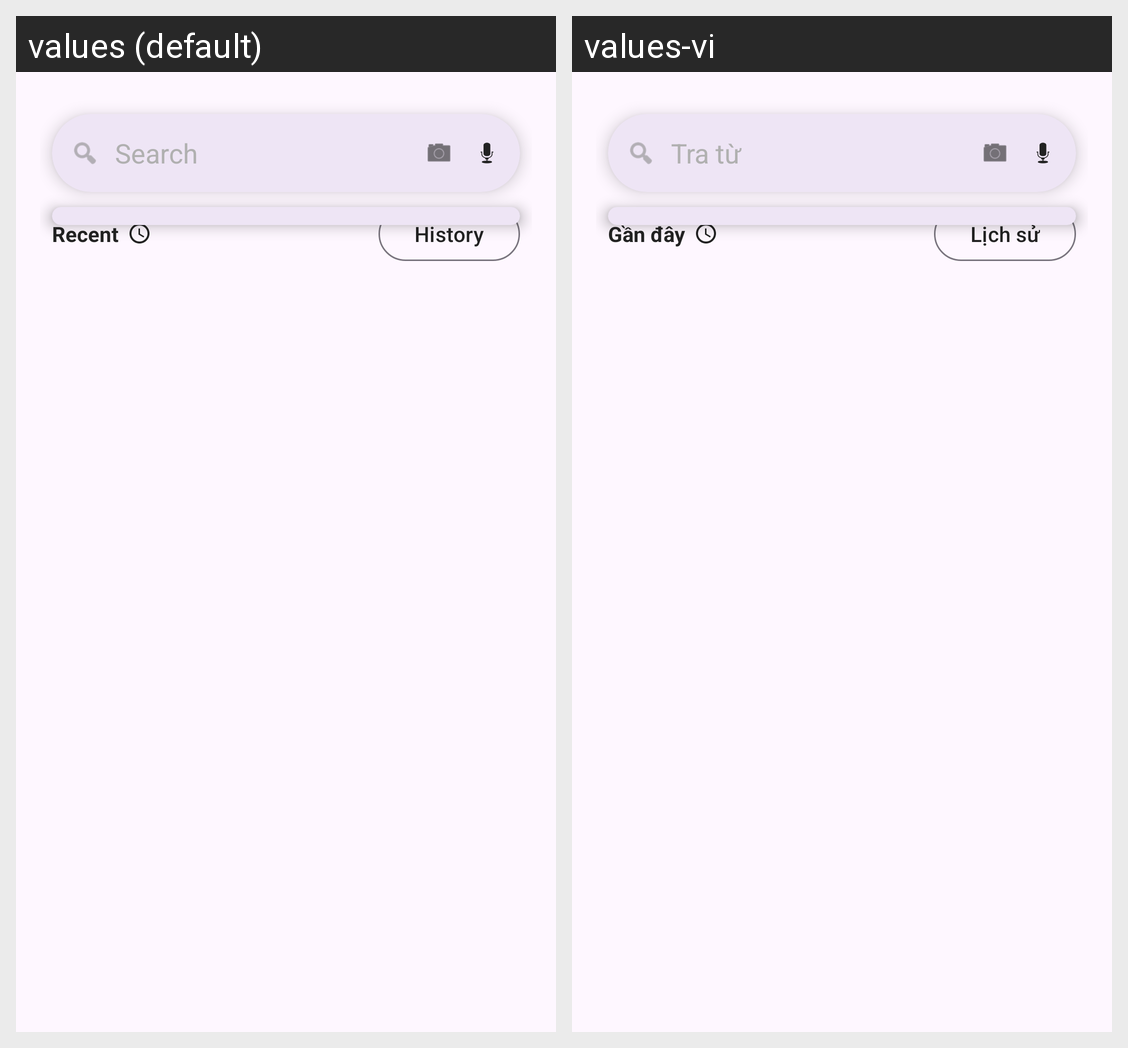

Translations of the strings shown on this Android screen, per locale in the grid:
Android screen res/layout/fragment_search.xml rendered under 2 locales, left to right: values (default), values-vi. Device: Nexus 5 (rendered at 1080×1920; each locale shown at half size, 540×960, under a caption strip naming it); theme Theme.Memoria.
Strings drawn on this screen, with the default value and each locale's value (text and hints the layout hard-codes, and strings that could not be matched under every locale, appear in the picture but are not listed):

search_hint
  values: Search
  values-vi: Tra từ

recent
  values: Recent
  values-vi: Gần đây

btn_history
  values: History
  values-vi: Lịch sử
